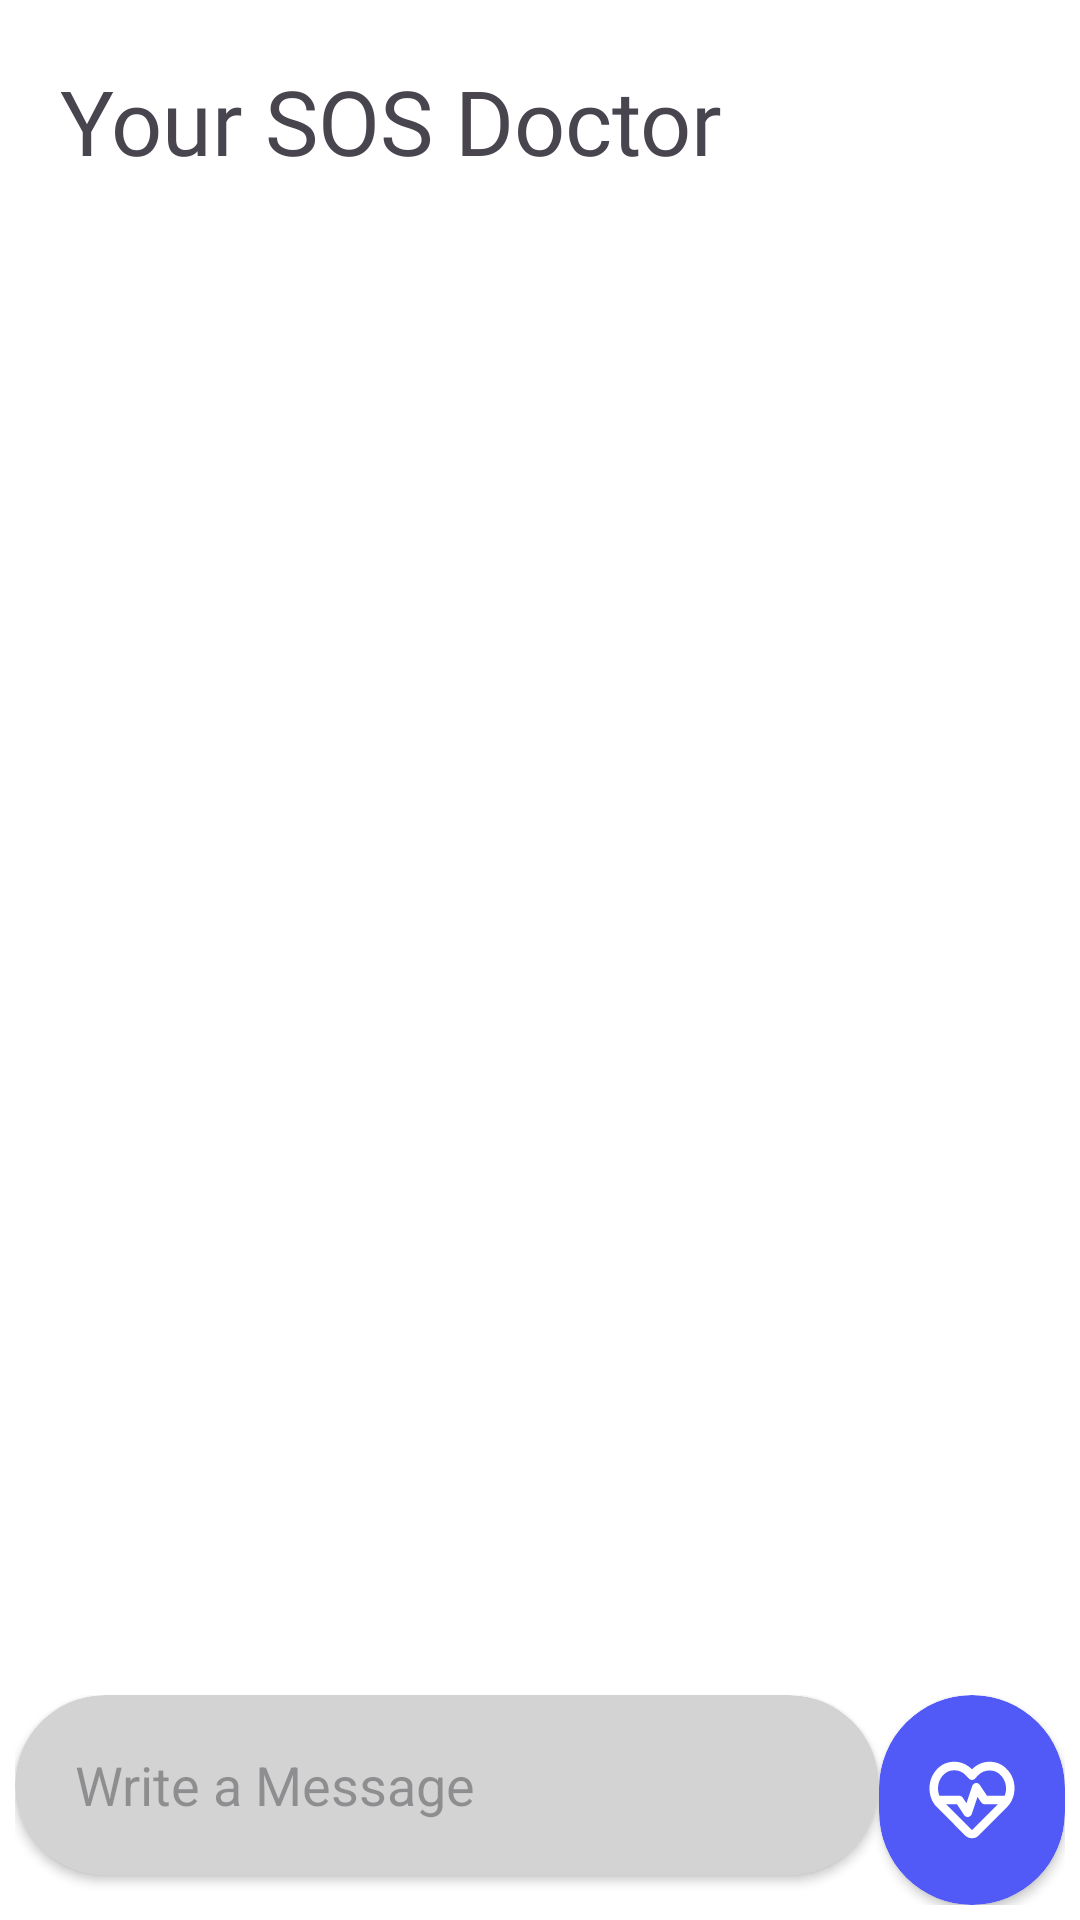

The Android layout XML behind this screen, and the referenced resources:
<!-- AndroidManifest.xml: application theme Theme.DeepChemoCare -->
<!-- res/layout/activity_sosdoctor.xml -->
<?xml version="1.0" encoding="utf-8"?>
<RelativeLayout xmlns:android="http://schemas.android.com/apk/res/android"
    xmlns:app="http://schemas.android.com/apk/res-auto"
    xmlns:tools="http://schemas.android.com/tools"
    android:id="@+id/main"
    android:background="#FFFFFF"

    android:layout_width="match_parent"
    android:layout_height="match_parent"
    tools:context=".SOSDoctorActivity">

    <TextView
        android:layout_width="wrap_content"
        android:layout_height="wrap_content"
        android:layout_alignParentLeft="true"
        android:layout_alignParentTop="true"
        android:layout_marginLeft="20dp"
        android:layout_marginTop="20dp"
        android:fontFamily="@font/poppins_bold"
        android:text="Your SOS Doctor"
        android:id="@+id/community_title"
        android:textSize="30sp" />

    <androidx.recyclerview.widget.RecyclerView
        android:layout_width="match_parent"

        android:layout_height="match_parent"
        android:layout_below="@+id/community_title"
        android:layout_marginTop="10dp"
        android:layout_above="@+id/linearlayout_community_chat_activity"
        android:id="@+id/community_chat_recycler"
        />

    <LinearLayout
        android:layout_width="match_parent"
        android:layout_height="wrap_content"
        android:id="@+id/linearlayout_community_chat_activity"
        android:layout_alignParentBottom="true"
        android:layout_margin="5dp"
        android:orientation="horizontal"
        >

        <androidx.cardview.widget.CardView
            android:layout_width="0dp"
            android:layout_weight="7"
            android:layout_height="60dp"
            app:cardBackgroundColor="#d3d3d3"
            android:layout_toLeftOf="@+id/send_cardview_community_chat"
            app:cardCornerRadius="200dp"
            >

            <RelativeLayout
                android:layout_width="match_parent"
                android:layout_height="match_parent">

                <EditText
                    android:layout_width="match_parent"
                    android:layout_height="match_parent"
                    android:background="@android:color/transparent"
                    android:hint="Write a Message"
                    android:layout_marginLeft="20dp"
                    android:id="@+id/message_box_community"
                    />


            </RelativeLayout>


        </androidx.cardview.widget.CardView>

        <androidx.cardview.widget.CardView
            android:layout_width="0dp"
            android:layout_weight="1.5"
            android:layout_height="70dp"
            app:cardCornerRadius="100dp"

            android:id="@+id/send_cardview_community_chat"
            app:cardBackgroundColor="#5159F6"
            >

            <RelativeLayout
                android:layout_width="match_parent"
                android:layout_height="match_parent"
                >

                <ImageView
                    android:layout_width="wrap_content"
                    android:layout_height="wrap_content"
                    android:src="@drawable/ecg_heart"
                    android:layout_centerInParent="true"
                    />


            </RelativeLayout>

        </androidx.cardview.widget.CardView>




    </LinearLayout>



</RelativeLayout>
<!-- resources referenced by this layout -->
<resources>
  <!-- drawable ecg_heart: vector/xml drawable (drawable, 2477 chars, omitted) -->
  <style name="Theme.DeepChemoCare" parent="Base.Theme.DeepChemoCare" />
  <style name="Base.Theme.DeepChemoCare" parent="Theme.Material3.Light.NoActionBar">
          
          
      </style>
</resources>
